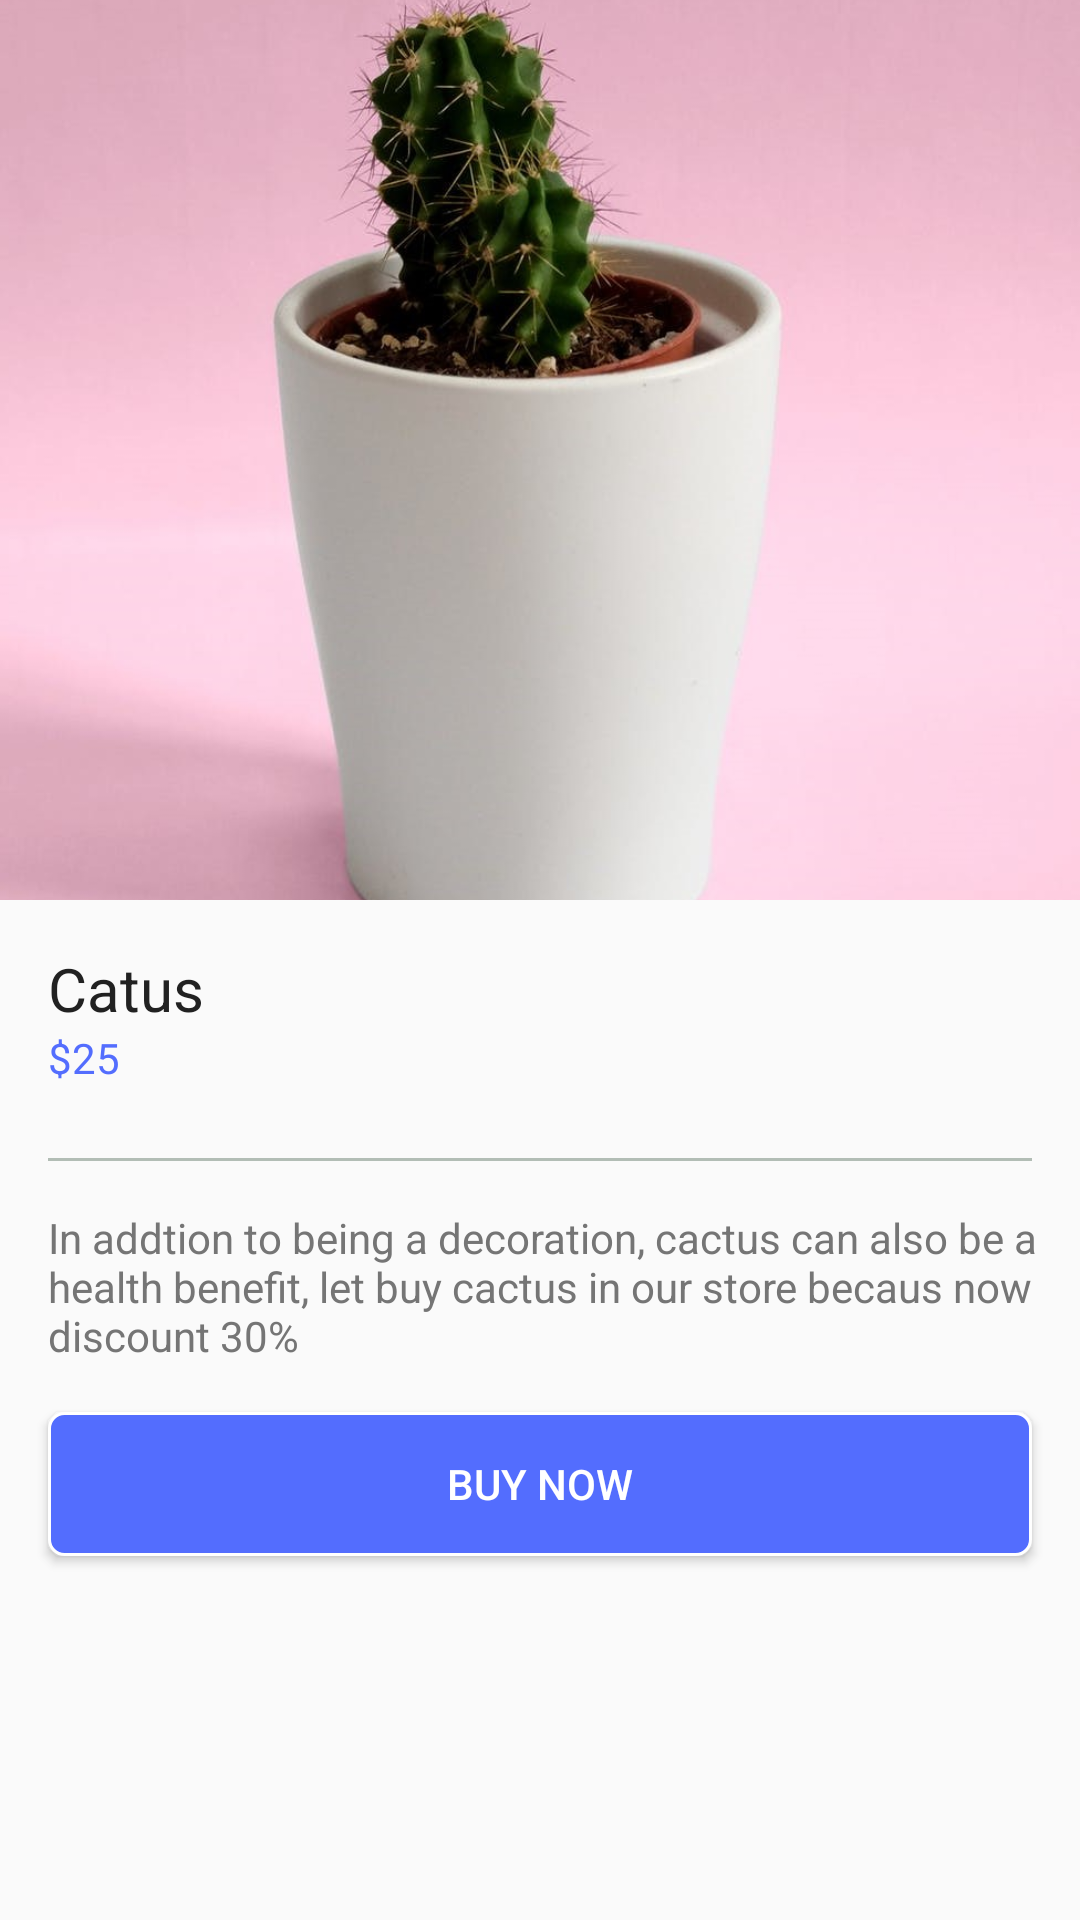

Produce the Android XML layout that renders to this screen, including the resource entries it uses.
<!-- AndroidManifest.xml: activity theme AppTheme.NoActionBar -->
<!-- res/layout/activity_product_details.xml -->
<?xml version="1.0" encoding="utf-8"?>
<RelativeLayout xmlns:android="http://schemas.android.com/apk/res/android"
                xmlns:app="http://schemas.android.com/apk/res-auto"
                android:layout_width="match_parent" android:layout_height="match_parent">


    <ImageView
            android:id="@+id/ivProductDetails"
            android:layout_width="match_parent"
            android:scaleType="centerCrop"
            android:layout_height="300dp"
            android:src="@drawable/catus"/>

    <ImageView android:layout_width="wrap_content"
               android:layout_height="wrap_content"
               android:clickable="true"
               android:layout_alignBottom="@+id/ivProductDetails"
               android:layout_alignParentRight="true"
               android:paddingRight="@dimen/margin_medium_2"
               android:layout_marginBottom="@dimen/margin_medium_2"
               android:src="@drawable/ic_favorite_white_24dp"/>
    <TextView
            android:id="@+id/tvProductDetailsName"
            android:layout_width="wrap_content"
            android:layout_height="wrap_content"
            android:textColor="@color/primary_text"
            android:textSize="@dimen/text_regular_3x"
            android:layout_marginTop="@dimen/margin_medium_2"
            android:layout_marginLeft="@dimen/margin_medium_2"
            android:layout_below="@+id/ivProductDetails"
            android:text="@string/catus"/>

    <TextView
            android:id="@+id/tvProductPrice"
            android:layout_width="wrap_content"
            android:layout_height="wrap_content"
            android:layout_marginBottom="@dimen/margin_medium"
            android:textColor="@color/primary"
            android:layout_marginLeft="@dimen/margin_medium_2"
            android:layout_below="@+id/tvProductDetailsName"
            android:text="@string/catus_price"/>

    <View android:id="@+id/v_line"
          android:layout_width="wrap_content"
          android:layout_height="1dp"
          android:layout_below="@+id/tvProductPrice"
          android:layout_margin="@dimen/margin_medium_2"
          android:background="@color/colorAsh"/>

    <TextView
            android:id="@+id/tvProductDescription"
            android:layout_width="wrap_content"
            android:layout_height="wrap_content"
            android:textColor="@color/secondary_text"
            android:layout_marginLeft="@dimen/margin_medium_2"
            android:layout_below="@+id/v_line"
            android:text="@string/product_description"/>

    <Button android:layout_width="match_parent"
            android:layout_height="wrap_content"
            android:text="Buy Now"
            android:layout_marginTop="@dimen/margin_medium_2"
            android:layout_below="@+id/tvProductDescription"
            android:textColor="@color/white_full"
            android:layout_margin="@dimen/margin_medium_2"
            android:background="@drawable/rounded_corner_primary"/>
</RelativeLayout>
<!-- resources referenced by this layout -->
<resources>
  <color name="colorAsh">#b2bdb5</color>
  <color name="primary">#536dfe</color>
  <color name="primary_text">#212121</color>
  <color name="secondary_text">#757575</color>
  <color name="white_full">#FFFFFF</color>
  <dimen name="margin_medium">8dp</dimen>
  <dimen name="margin_medium_2">16dp</dimen>
  <dimen name="text_regular_3x">20sp</dimen>
  <!-- drawable catus: jpeg bitmap (drawable-xxxhdpi, 66307 bytes) -->
  <!-- drawable rounded_corner_primary (drawable) -->
  <?xml version="1.0" encoding="utf-8"?>
  <shape xmlns:android="http://schemas.android.com/apk/res/android" >
      <stroke
              android:width="1dp"
              android:color="@color/white_full" />
  
      <solid android:color="@color/primary" />
  
      <padding
              android:left="1dp"
              android:right="1dp"
              android:bottom="1dp"
              android:top="1dp" />
  
      <corners android:radius="5dp" />
  </shape>
  <string name="catus">Catus</string>
  <string name="catus_price">$25</string>
  <string name="product_description">In addtion to being a decoration, cactus can also be a health benefit, let buy cactus in our store becaus now discount 30%</string>
  <style name="AppTheme.NoActionBar">
          <item name="windowActionBar">false</item>
          <item name="windowNoTitle">true</item>
      </style>
</resources>
